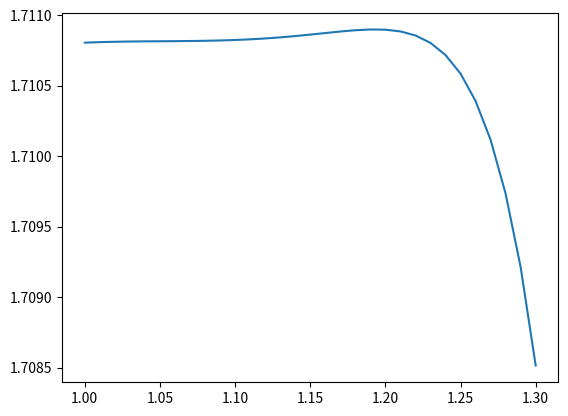

This chart was generated by the following Python code:
import numpy as np
import matplotlib.pyplot as plt

def SOR(A:np.array, b:np.array,w:float ,x=None,N=25) -> np.array:
    """ SOR iterative method for aproximation to the solution to Ax = b. Done in a hurry, expect bugs JGC.
        Args:
            A: A list representation of a matrix, or numpy type matrix.
            b: b vector in Ax = b.
            x: Guess vector.
            w: weight
            N: Maximum number of iterations.
            tol: Tolerance

        Returns:
            x: Aproximation to the solution to Ax = b.
    """

    m,n = len(A[0]),len(A[1])
    
    # Create an initial guess if needed    
    if x is None:
        x = np.zeros(m)

    # Create a vector of the diagonal elements of A
    # and subtract them from A
    #D = np.diagflat(np.diag(A))
    D = np.diagflat(np.diag(A))
    L = np.tril(A,-1)
    U = np.triu(A,1)

    # Iterate for N times
    for i in range(N):
        prev_x = x
        x = np.dot(np.linalg.inv(D + w*L),(w*b - np.dot((w*U + (w-1)*D),x)))
    return x

A = np.array([[-3,-1,0,0,0,1/2],
              [-1,3,-1,0,1/2,0],
              [0,-1,3,-1,0,0],
              [0,0,-1,3,-1,0],
              [0,1/2,0,-1,3,-1],
              [1/2,0,0,0,-1,3]])

b = np.array([5/2,3/2,1,1,3/2,5/2])
guess = np.array([0,0,0,0,0,0])
u = np.array([1,1,1,1,1,1])

ws = np.arange(1,1.3,0.01)
sols = []
errs = []

for i,w in enumerate(ws):
    sols.append(SOR(A,b,w,guess,10))
    errs.append(np.linalg.norm(u - sols[i],np.inf))

plt.plot(ws,errs)
plt.show()



